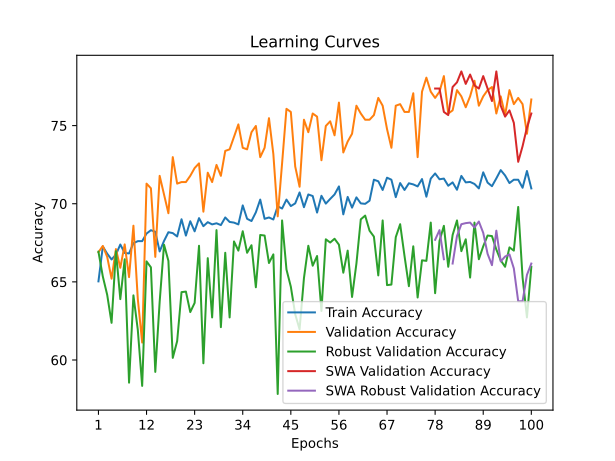

The file beside this chart, header and first rows:
time; train_accuracy; train_loss; valid_accuracy; valid_loss; valid_accuracy_robust; valid_accuracy_swa; valid_accuracy_robust_swa
10,8224; 65,0322; 1,5386; 66,8993; 1,2440; 66,9310; 66,8993; 66,9310
21,5968; 67,2623; 1,2864; 67,2981; 1,0586; 65,3448; 67,2981; 65,3448
32,8390; 66,8049; 1,2804; 66,6002; 1,0034; 64,1724; 66,6002; 64,1724
43,8427; 66,4332; 1,2780; 65,2044; 0,9565; 62,3793; 65,2044; 62,3793
54,8003; 66,7477; 1,2695; 67,0987; 0,9437; 66,9655; 67,0987; 66,9655
66,3192; 67,3910; 1,2601; 65,9023; 0,9607; 63,8966; 65,9023; 63,8966
79,1691; 66,8477; 1,2522; 67,3978; 1,0257; 66,4483; 67,3978; 66,4483
91,3154; 66,8192; 1,2572; 65,3041; 1,0082; 58,5517; 65,3041; 58,5517
103,3246; 67,4768; 1,2397; 68,5942; 0,8903; 64,1379; 68,5942; 64,1379
115,8090; 67,6054; 1,2276; 63,9083; 0,9361; 61,9310; 63,9083; 61,9310
128,2752; 67,6054; 1,2188; 61,1167; 0,9895; 58,3448; 61,1167; 58,3448
140,5593; 68,0915; 1,2169; 71,2861; 0,8243; 66,3103; 71,2861; 66,3103
152,1576; 68,3059; 1,2041; 70,9870; 0,8382; 65,9310; 70,9870; 65,9310
162,8909; 68,2059; 1,2106; 66,6002; 0,9534; 59,2414; 66,6002; 59,2414
174,0164; 66,9478; 1,2221; 71,7846; 0,8760; 63,7241; 71,7846; 63,7241
185,0987; 67,6197; 1,2147; 70,5882; 0,8614; 67,3793; 70,5882; 67,3793
196,1508; 68,1773; 1,2093; 69,3918; 0,8356; 66,3448; 69,3918; 66,3448
207,3261; 68,1201; 1,2023; 72,9811; 0,8569; 60,1379; 72,9811; 60,1379
218,4175; 67,9056; 1,2088; 71,2861; 0,8639; 61,2069; 71,2861; 61,2069
229,7291; 69,0064; 1,1841; 71,3858; 0,8207; 64,3448; 71,3858; 64,3448
240,9742; 67,9628; 1,2069; 71,3858; 0,8115; 64,3793; 71,3858; 64,3793
252,3703; 68,8778; 1,1866; 71,7846; 0,8772; 63,0690; 71,7846; 63,0690
264,0418; 68,2345; 1,1994; 72,2832; 0,8734; 63,6552; 72,2832; 63,6552
275,7196; 69,0779; 1,1816; 72,5823; 0,8102; 67,3103; 72,5823; 67,3103
287,6442; 68,5633; 1,1826; 69,4915; 0,8472; 59,7931; 69,4915; 59,7931
300,2896; 68,8206; 1,1821; 71,9840; 0,7875; 66,5172; 71,9840; 66,5172
312,9577; 68,6776; 1,1821; 71,3858; 0,8631; 62,7241; 71,3858; 62,7241
325,3979; 68,7491; 1,1804; 72,4826; 0,7730; 68,3103; 72,4826; 68,3103
338,1984; 68,6347; 1,1801; 71,7846; 0,8389; 62,1034; 71,7846; 62,1034
351,3200; 69,1208; 1,1790; 73,3799; 0,7597; 66,8621; 73,3799; 66,8621
362,4089; 68,8349; 1,1844; 73,4796; 0,7902; 62,7241; 73,4796; 62,7241
373,3622; 68,7920; 1,1794; 74,2772; 0,7624; 67,5862; 74,2772; 67,5862
384,5066; 68,6776; 1,1769; 75,0748; 0,7268; 67,0000; 75,0748; 67,0000
395,9016; 69,8928; 1,1566; 73,5793; 0,7550; 68,2414; 73,5793; 68,2414
406,9229; 69,0350; 1,1684; 73,4796; 0,7467; 66,8621; 73,4796; 66,8621
418,2593; 68,8921; 1,1732; 74,5763; 0,7393; 67,3448; 74,5763; 67,3448
429,2840; 69,4496; 1,1560; 74,9751; 0,7392; 64,6552; 74,9751; 64,6552
440,3077; 70,2645; 1,1429; 72,9811; 0,7563; 68,0000; 72,9811; 68,0000
451,3942; 69,0350; 1,1643; 73,5793; 0,7780; 67,9655; 73,5793; 67,9655
462,7205; 69,1208; 1,1660; 75,4736; 0,7434; 66,2069; 75,4736; 66,2069
473,5222; 68,9921; 1,1697; 73,1805; 0,7323; 66,7586; 73,1805; 66,7586
484,6393; 69,8356; 1,1537; 69,1924; 0,8245; 57,8276; 69,1924; 57,8276
495,4942; 69,6926; 1,1488; 72,5823; 0,7580; 68,9310; 72,5823; 68,9310
506,7605; 70,2645; 1,1468; 76,0718; 0,7269; 65,7931; 76,0718; 65,7931
519,2413; 69,8499; 1,1468; 75,8724; 0,7278; 64,6897; 75,8724; 64,6897
532,4653; 70,0214; 1,1462; 72,3829; 0,7837; 62,9310; 72,3829; 62,9310
545,6708; 70,7219; 1,1373; 71,0867; 0,7715; 61,9655; 71,0867; 61,9655
558,6205; 69,7784; 1,1495; 75,3739; 0,7303; 65,2414; 75,3739; 65,2414
571,5365; 70,5933; 1,1355; 74,5763; 0,7186; 67,3103; 74,5763; 67,3103
584,3752; 70,4932; 1,1398; 75,7727; 0,6915; 66,0345; 75,7727; 66,0345
597,3242; 69,4353; 1,1500; 75,5733; 0,7270; 66,6552; 75,5733; 66,6552
608,5363; 70,5075; 1,1359; 72,7817; 0,7685; 63,1379; 72,7817; 63,1379
619,2124; 70,0071; 1,1429; 74,9751; 0,7287; 67,7241; 74,9751; 67,7241
630,2997; 70,3074; 1,1381; 75,2742; 0,7375; 67,5172; 75,2742; 67,5172
641,8741; 70,5933; 1,1292; 74,3769; 0,7282; 67,7586; 74,3769; 67,7586
652,8915; 71,1079; 1,1273; 76,4706; 0,6905; 67,3793; 76,4706; 67,3793
663,9139; 69,3209; 1,1485; 73,2802; 0,7483; 65,5862; 73,2802; 65,5862
675,1520; 70,4360; 1,1331; 73,9781; 0,7095; 67,0000; 73,9781; 67,0000
686,2974; 69,7498; 1,1433; 74,4766; 0,7304; 64,0345; 74,4766; 64,0345
697,2147; 70,4074; 1,1348; 76,2712; 0,7040; 66,1724; 76,2712; 66,1724
... 40 more rows
